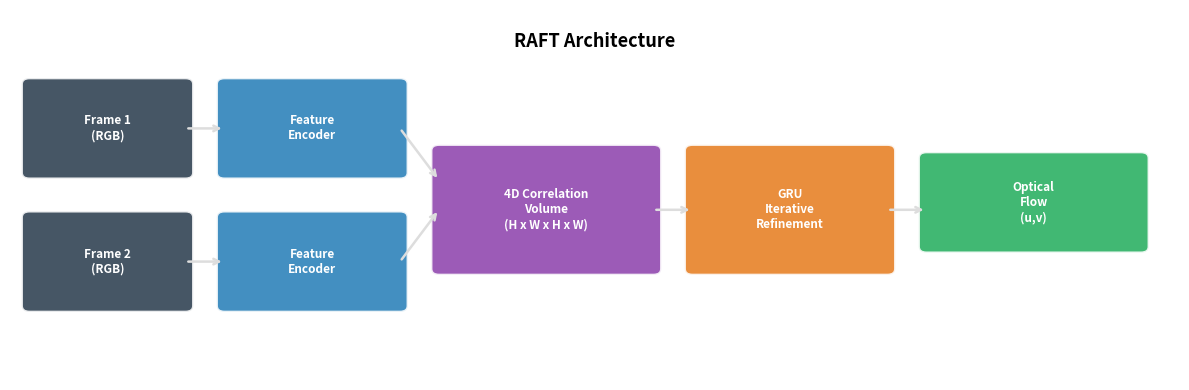

Write Python code to recreate this figure. (Note: this script raises an exception after producing the figure.)
import matplotlib
matplotlib.use('Agg')
import matplotlib.pyplot as plt
from matplotlib.patches import FancyBboxPatch
import numpy as np
import os

IMG_DIR = r'c:\Users\admin\Desktop\intro-to-cv\Tex\images'

# CBAM diagram
fig, ax = plt.subplots(figsize=(12, 4))
ax.set_xlim(0, 12); ax.set_ylim(0, 5); ax.axis('off')
rboxes = [
    (0.2, 2.8, 1.6, 1.2, '#2c3e50', 'Frame 1\n(RGB)'),
    (0.2, 1.0, 1.6, 1.2, '#2c3e50', 'Frame 2\n(RGB)'),
    (2.2, 2.8, 1.8, 1.2, '#2980b9', 'Feature\nEncoder'),
    (2.2, 1.0, 1.8, 1.2, '#2980b9', 'Feature\nEncoder'),
    (4.4, 1.5, 2.2, 1.6, '#8e44ad', '4D Correlation\nVolume\n(H x W x H x W)'),
    (7.0, 1.5, 2.0, 1.6, '#e67e22', 'GRU\nIterative\nRefinement'),
    (9.4, 1.8, 2.2, 1.2, '#27ae60', 'Optical\nFlow\n(u,v)'),
]
for x, y, w, h, c, lbl in rboxes:
    rect = FancyBboxPatch((x,y),w,h,boxstyle='round,pad=0.08',facecolor=c,alpha=0.88,edgecolor='white',lw=1.8)
    ax.add_patch(rect)
    ax.text(x+w/2, y+h/2, lbl, ha='center', va='center', fontsize=8.5, color='white', fontweight='bold')
rarrows = [(1.8,3.4,2.2,3.4),(1.8,1.6,2.2,1.6),(4.0,3.4,4.4,2.7),(4.0,1.6,4.4,2.3),(6.6,2.3,7.0,2.3),(9.0,2.3,9.4,2.3)]
for (x1,y1,x2,y2) in rarrows:
    ax.annotate('', xy=(x2,y2), xytext=(x1,y1), arrowprops=dict(arrowstyle='->', color='#ddd', lw=1.8))
ax.text(6.0, 4.5, 'RAFT Architecture', ha='center', fontsize=13, fontweight='bold')
plt.tight_layout()
plt.savefig(os.path.join(IMG_DIR, 'raft_architecture.png'), dpi=120, bbox_inches='tight')
plt.close()
print('raft_architecture.png OK')

# CBAM
fig, ax = plt.subplots(figsize=(12, 4))
ax.set_xlim(0, 12); ax.set_ylim(0, 5); ax.axis('off')
boxes_ch = [
    (0.2, 1.8, 1.6, 1.4, '#3498db', 'Input F\nH x W x C'),
    (2.2, 2.5, 1.4, 0.7, '#e67e22', 'Avg Pool'),
    (2.2, 1.5, 1.4, 0.7, '#e67e22', 'Max Pool'),
    (4.0, 1.8, 1.4, 1.4, '#27ae60', 'Shared\nMLP'),
    (5.8, 1.8, 1.4, 1.4, '#8e44ad', 'Sigmoid\nMc'),
    (7.6, 1.8, 1.6, 1.4, '#c0392b', 'Channel\nScaled F'),
    (9.4, 2.5, 1.4, 0.7, '#16a085', 'AvgPool\nchannel'),
    (9.4, 1.5, 1.4, 0.7, '#16a085', 'MaxPool\nchannel'),
]
for x, y, w, h, c, lbl in boxes_ch:
    rect = FancyBboxPatch((x,y),w,h,boxstyle='round,pad=0.08',facecolor=c,alpha=0.85,edgecolor='white',lw=1.5)
    ax.add_patch(rect)
    ax.text(x+w/2, y+h/2, lbl, ha='center', va='center', fontsize=8, color='white', fontweight='bold')
arrows = [(1.8,2.5,2.2,2.85),(1.8,2.2,2.2,1.85),(3.6,2.85,4.0,2.5),(3.6,1.85,4.0,2.1),(5.4,2.5,5.8,2.5),(7.2,2.5,7.6,2.5),(9.2,2.85,9.4,2.85),(9.2,1.85,9.4,1.85)]
for (x1,y1,x2,y2) in arrows:
    ax.annotate('', xy=(x2,y2), xytext=(x1,y1), arrowprops=dict(arrowstyle='->', color='#333', lw=1.5))
ax.text(5.5, 4.5, 'CBAM: Channel + Spatial Attention', ha='center', fontsize=12, fontweight='bold')
ax.text(4.5, 0.5, 'Channel Attention', ha='center', fontsize=9, color='#555')
ax.text(10.0, 0.5, 'Spatial', ha='center', fontsize=9, color='#555')
plt.tight_layout()
plt.savefig(os.path.join(IMG_DIR, 'cbam_diagram.png'), dpi=120, bbox_inches='tight')
plt.close()
print('cbam_diagram.png OK')

# Loop Closing
fig, axes = plt.subplots(1, 2, figsize=(10, 4))
for ax, title, closed in zip(axes, ['Before Loop Closing (drift)', 'After Loop Closing (consistent)'], [False, True]):
    ax.set_xlim(-3, 3); ax.set_ylim(-3, 3)
    ax.set_facecolor('#1a1a2e')
    ax.set_title(title, fontsize=10, fontweight='bold', color='white')
    ax.tick_params(colors='white')
    t = np.linspace(0, 2*np.pi*1.8, 200)
    if closed:
        x = 2.2 * np.cos(t)
        y = 2.0 * np.sin(t)
    else:
        x = 2.2 * np.cos(t) + np.linspace(0, 0.8, 200)
        y = 2.0 * np.sin(t) + np.linspace(0, 0.5, 200)
    colors_traj = plt.cm.coolwarm(np.linspace(0, 1, 200))
    for i in range(len(x)-1):
        ax.plot([x[i],x[i+1]], [y[i],y[i+1]], color=colors_traj[i], linewidth=2.5, alpha=0.9)
    ax.scatter([x[0]], [y[0]], c='lime', s=80, zorder=5, label='Start')
    ax.scatter([x[-1]], [y[-1]], c='red', s=80, zorder=5, label='End')
    if not closed:
        ax.annotate('', xy=(x[-1], y[-1]-0.4), xytext=(x[0], y[0]-0.4),
                    arrowprops=dict(arrowstyle='<->', color='yellow', lw=1.5))
        ax.text((x[0]+x[-1])/2, min(y[0],y[-1])-0.7, 'drift!', color='yellow', ha='center', fontsize=10)
    ax.legend(fontsize=8, loc='lower right')
plt.tight_layout()
plt.savefig(os.path.join(IMG_DIR, 'loop_closing.png'), dpi=120, bbox_inches='tight')
plt.close()
print('loop_closing.png OK')

# SLAM overview
fig, ax = plt.subplots(figsize=(11, 4))
ax.set_xlim(0, 11); ax.set_ylim(0, 5); ax.axis('off')
slam_boxes = [
    (0.3, 1.8, 1.6, 1.4, '#2c3e50', 'Camera\n(Video)'),
    (2.3, 3.0, 2.0, 1.2, '#3498db', 'Tracking\n(Pose/frame)'),
    (2.3, 1.5, 2.0, 1.2, '#e67e22', 'Local\nMapping'),
    (5.0, 1.5, 2.0, 1.2, '#27ae60', 'Loop\nClosing'),
    (7.6, 1.5, 2.0, 1.2, '#9b59b6', 'Global\nOptimization'),
    (9.8, 1.8, 1.4, 1.4, '#c0392b', 'Consistent\n3D Map'),
]
for x,y,w,h,c,lbl in slam_boxes:
    rect = FancyBboxPatch((x,y),w,h,boxstyle='round,pad=0.08',facecolor=c,alpha=0.88,edgecolor='white',lw=2)
    ax.add_patch(rect)
    ax.text(x+w/2,y+h/2,lbl,ha='center',va='center',fontsize=8.5,color='white',fontweight='bold')
sarrows = [(1.9,2.5,2.3,3.6),(1.9,2.5,2.3,2.1),(4.3,2.1,5.0,2.1),(7.0,2.1,7.6,2.1),(9.6,2.1,9.8,2.1)]
for (x1,y1,x2,y2) in sarrows:
    ax.annotate('', xy=(x2,y2), xytext=(x1,y1), arrowprops=dict(arrowstyle='->', color='#aaa', lw=1.8))
ax.text(5.5,4.5,'Visual SLAM System Overview',ha='center',fontsize=13,fontweight='bold')
plt.tight_layout()
plt.savefig(os.path.join(IMG_DIR, 'slam_overview.png'), dpi=120, bbox_inches='tight')
plt.close()
print('slam_overview.png OK')

# depth applications
fig, axes = plt.subplots(2, 2, figsize=(9, 7))
titles = ['Autonomous Driving', 'AR / VR', 'Robotics Grasping', 'Portrait Mode (Bokeh)']
np.random.seed(5)
for ax, title in zip(axes.flat, titles):
    ax.set_facecolor('#1a1a2e')
    ax.set_title(title, fontsize=10, color='white', fontweight='bold')
    ax.axis('off')
    img = np.random.rand(60, 90, 3) * 0.3
    depth = np.zeros((60, 90))
    for _ in range(5):
        r, c = np.random.randint(5,55), np.random.randint(5,85)
        h2, w2 = np.random.randint(8,20), np.random.randint(10,25)
        d = np.random.rand()
        depth[r:r+h2, c:c+w2] = d
        col = plt.cm.Set1(np.random.rand())[:3]
        img[r:r+h2, c:c+w2] = col
    depth_colored = plt.cm.plasma(depth)[:,:,:3]
    ax.imshow(np.hstack([img, depth_colored]))
plt.suptitle('Applications of Depth Estimation', fontsize=12, fontweight='bold')
plt.tight_layout()
plt.savefig(os.path.join(IMG_DIR, 'depth_applications.png'), dpi=120, bbox_inches='tight')
plt.close()
print('depth_applications.png OK')

print('All images generated!')
